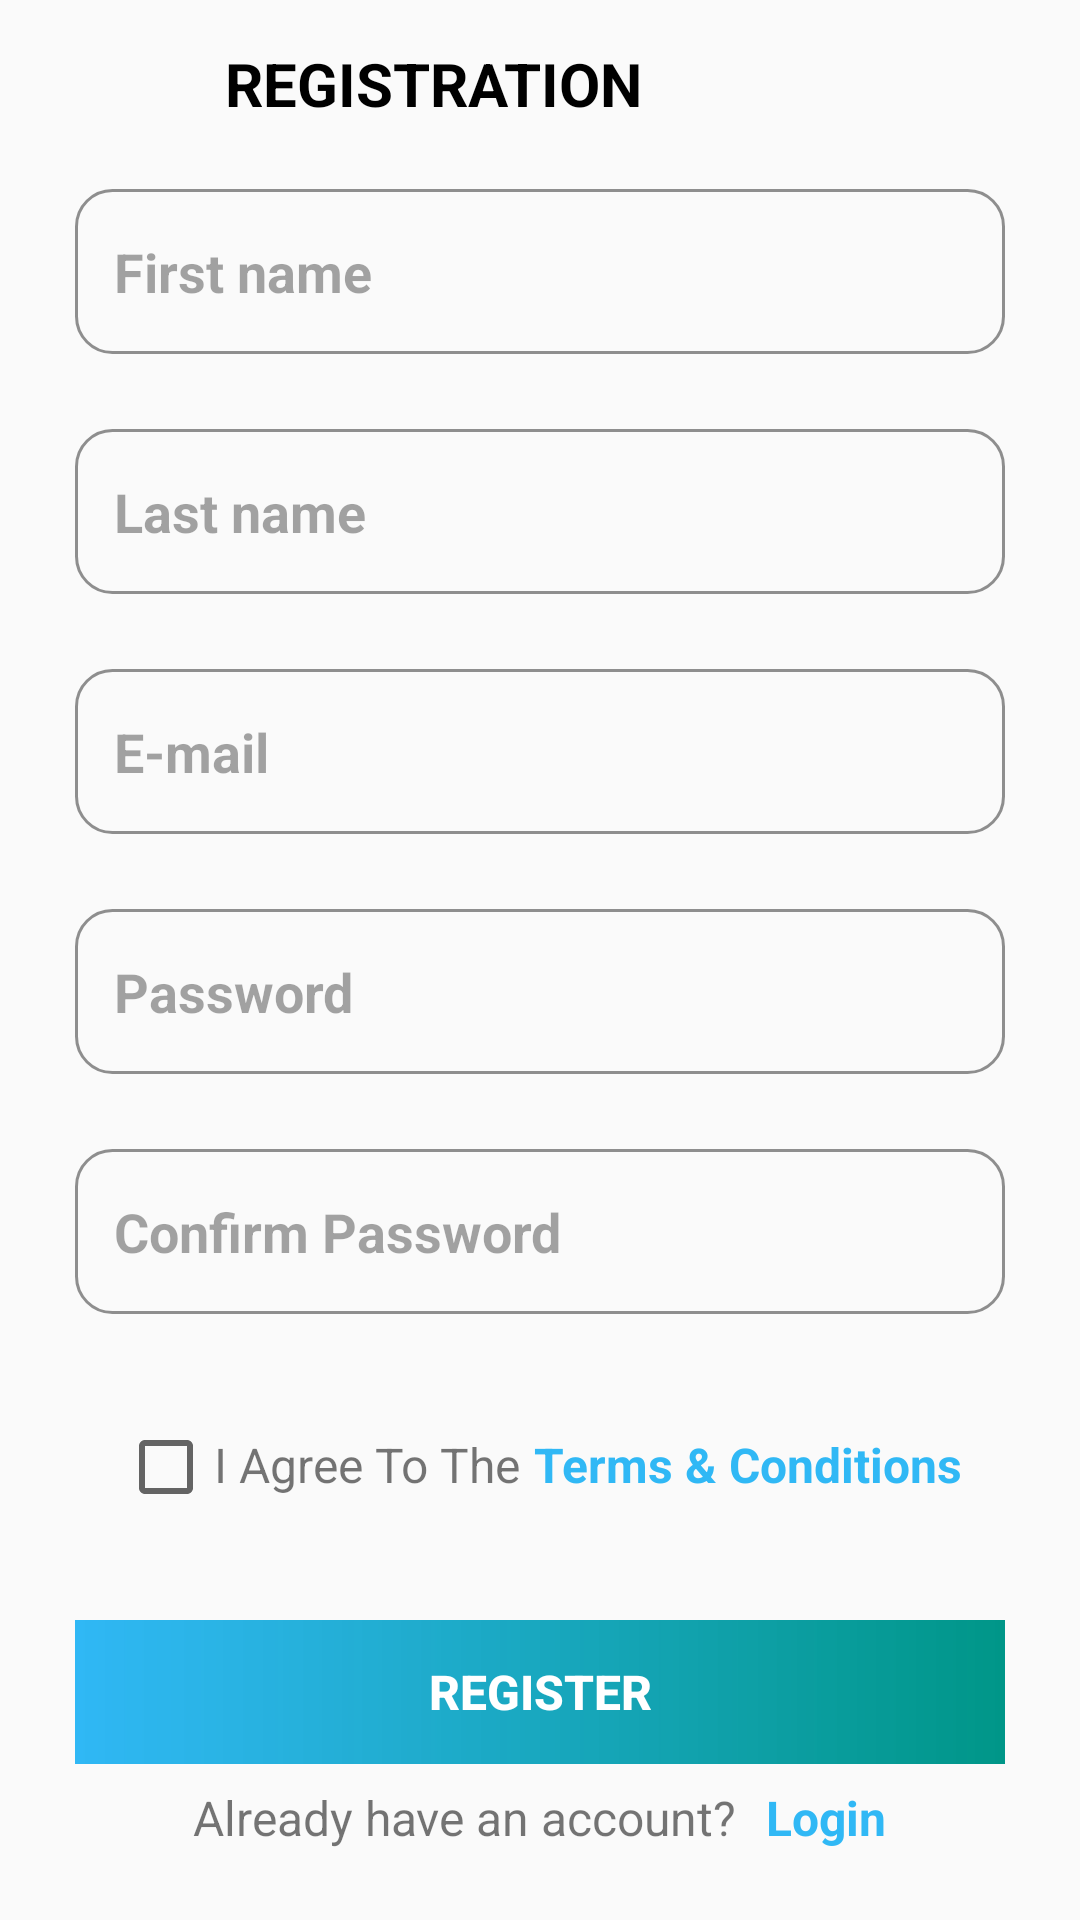

The Android layout XML behind this screen, and the referenced resources:
<!-- AndroidManifest.xml: activity theme Theme.AppCompat.DayNight.NoActionBar -->
<!-- res/layout/activity_registration.xml -->
<?xml version="1.0" encoding="utf-8"?>
<androidx.constraintlayout.widget.ConstraintLayout xmlns:android="http://schemas.android.com/apk/res/android"
    xmlns:app="http://schemas.android.com/apk/res-auto"
    xmlns:tools="http://schemas.android.com/tools"
    android:layout_width="match_parent"
    android:layout_height="match_parent"
    tools:context=".ui.fragments.activities.RegistrationActivity">


    <androidx.appcompat.widget.Toolbar
        android:id="@+id/toolbar"
        android:layout_width="match_parent"
        android:layout_height="wrap_content"
        app:layout_constraintEnd_toEndOf="parent"
        app:layout_constraintStart_toStartOf="parent"
        app:layout_constraintTop_toTopOf="parent">

        <TextView
            android:id="@+id/textView"
            style="@style/ThemeOverlay.Material3.AutoCompleteTextView.OutlinedBox"
            android:layout_width="match_parent"
            android:layout_height="wrap_content"
            android:gravity="start"
            android:layout_marginStart="75dp"
            android:text="REGISTRATION"
            android:textColor="@color/black"
            android:textSize="20sp"
            android:textStyle="bold"
            app:layout_constraintBottom_toBottomOf="parent"
            app:layout_constraintTop_toTopOf="parent"
            app:layout_constraintVertical_bias="0.04000002" />


    </androidx.appcompat.widget.Toolbar>


    <ScrollView
        android:layout_marginTop="10dp"
        android:layout_width="match_parent"
        android:layout_height="650dp"
        app:layout_constraintBottom_toBottomOf="parent"
        app:layout_constraintEnd_toEndOf="parent"
        app:layout_constraintStart_toStartOf="parent"
        app:layout_constraintTop_toBottomOf="@+id/toolbar"
        app:layout_constraintVertical_bias="0.04000002"
        >

        <LinearLayout
            android:layout_width="match_parent"
            android:layout_height="match_parent"
            android:orientation="vertical">

            <EditText
                android:id="@+id/firstName"
                style="@style/ThemeOverlay.Material3.AutoCompleteTextView.OutlinedBox"
                android:layout_width="match_parent"
                android:layout_height="55dp"
                android:layout_marginHorizontal="25dp"
                android:background="@drawable/edit_text_background"
                android:hint="First name"
                android:padding="13dp"
                android:textColorHint="#5B000000"
                android:textStyle="bold"
                app:layout_constraintBottom_toBottomOf="parent"
                app:layout_constraintEnd_toEndOf="parent"
                app:layout_constraintStart_toStartOf="parent"
                app:layout_constraintTop_toTopOf="parent"
                app:layout_constraintVertical_bias="0.04000002" />

            <EditText
                android:layout_marginTop="25dp"
                android:id="@+id/lastName"
                style="@style/ThemeOverlay.Material3.AutoCompleteTextView.OutlinedBox"
                android:layout_width="match_parent"
                android:layout_height="55dp"
                android:layout_marginHorizontal="25dp"
                android:background="@drawable/edit_text_background"
                android:hint="Last name"
                android:padding="13dp"
                android:textColorHint="#5B000000"
                android:textStyle="bold"
                app:layout_constraintBottom_toBottomOf="parent"
                app:layout_constraintEnd_toEndOf="parent"
                app:layout_constraintStart_toStartOf="parent"
                app:layout_constraintTop_toTopOf="parent"
                app:layout_constraintVertical_bias="0.17" />

            <EditText
                android:layout_marginTop="25dp"
                android:id="@+id/et_email_register"
                style="@style/ThemeOverlay.Material3.AutoCompleteTextView.OutlinedBox"
                android:layout_width="match_parent"
                android:layout_height="55dp"
                android:layout_marginHorizontal="25dp"
                android:background="@drawable/edit_text_background"
                android:hint="E-mail"
                android:padding="13dp"
                android:textColorHint="#5B000000"
                android:textStyle="bold"
                app:layout_constraintBottom_toBottomOf="parent"
                app:layout_constraintEnd_toEndOf="parent"
                app:layout_constraintStart_toStartOf="parent"
                app:layout_constraintTop_toTopOf="parent"
                app:layout_constraintVertical_bias="0.3" />

            <EditText
                android:layout_marginTop="25dp"
                android:id="@+id/et_email_password"
                style="@style/ThemeOverlay.Material3.AutoCompleteTextView.OutlinedBox"
                android:layout_width="match_parent"
                android:layout_height="55dp"
                android:layout_marginHorizontal="25dp"
                android:background="@drawable/edit_text_background"
                android:hint="Password"
                android:inputType="textPassword"
                android:padding="13dp"
                android:textColorHint="#5B000000"
                android:textStyle="bold"
                app:layout_constraintBottom_toBottomOf="parent"
                app:layout_constraintEnd_toEndOf="parent"
                app:layout_constraintStart_toStartOf="parent"
                app:layout_constraintTop_toTopOf="parent"
                app:layout_constraintVertical_bias="0.43" />

            <EditText
                android:layout_marginTop="25dp"
                android:id="@+id/et_confirm_password_register"
                style="@style/ThemeOverlay.Material3.AutoCompleteTextView.OutlinedBox"
                android:layout_width="match_parent"
                android:layout_height="55dp"
                android:layout_marginHorizontal="25dp"
                android:background="@drawable/edit_text_background"
                android:hint="Confirm Password"
                android:inputType="textPassword"
                android:padding="13dp"
                android:textColorHint="#5B000000"
                android:textStyle="bold"
                app:layout_constraintBottom_toBottomOf="parent"
                app:layout_constraintEnd_toEndOf="parent"
                app:layout_constraintStart_toStartOf="parent"
                app:layout_constraintTop_toTopOf="parent"
                app:layout_constraintVertical_bias="0.56" />

            <LinearLayout
                android:layout_marginTop="35dp"
                android:layout_gravity="center"
                android:id="@+id/linearLayout"
                android:layout_width="wrap_content"
                android:layout_height="wrap_content"
                app:layout_constraintBottom_toBottomOf="parent"
                app:layout_constraintEnd_toEndOf="parent"
                app:layout_constraintStart_toStartOf="parent"
                app:layout_constraintTop_toBottomOf="@+id/et_confirm_password_register"
                app:layout_constraintVertical_bias="0.13999999">

                <CheckBox
                    android:id="@+id/checkBox"
                    android:layout_width="wrap_content"
                    android:layout_height="wrap_content" />

                <TextView
                    android:layout_width="wrap_content"
                    android:layout_height="wrap_content"
                    android:gravity="center"
                    android:text="I Agree To The "
                    android:textSize="16sp" />
                <TextView
                    android:layout_width="wrap_content"
                    android:layout_height="wrap_content"
                    android:gravity="center"
                    android:textSize="16sp"
                    android:textStyle="bold"
                    android:text="Terms &amp; Conditions"
                    android:textColor="@color/appColor"/>

            </LinearLayout>

            <Button
                android:layout_marginTop="35dp"
                android:id="@+id/register"
                android:layout_width="match_parent"
                android:layout_height="wrap_content"
                android:layout_marginHorizontal="25dp"
                android:background="@drawable/button_background"
                android:text="REGISTER"
                android:textSize="16sp"
                app:layout_constraintBottom_toBottomOf="parent"
                app:layout_constraintTop_toBottomOf="@+id/linearLayout"
                app:layout_constraintVertical_bias="0.22000003"
                android:textColor="@color/white"
                android:textStyle="bold"/>

            <LinearLayout
                android:layout_marginTop="7dp"
                android:layout_gravity="center"
                android:layout_width="wrap_content"
                android:layout_height="wrap_content"
                app:layout_constraintBottom_toBottomOf="parent"
                app:layout_constraintEnd_toEndOf="@+id/register"
                app:layout_constraintStart_toStartOf="@+id/register"
                app:layout_constraintTop_toBottomOf="@+id/register">

                <TextView
                    android:layout_width="wrap_content"
                    android:layout_height="wrap_content"
                    android:text="Already have an account?"
                    android:textSize="16sp"
                    android:layout_marginEnd="10dp"/>

                <TextView
                    android:id="@+id/reg_to_login"
                    android:layout_width="wrap_content"
                    android:layout_height="wrap_content"
                    android:text="Login"
                    android:textSize="16sp"
                    android:textStyle="bold"
                    android:textColor="@color/appColor"/>

            </LinearLayout>






        </LinearLayout>


    </ScrollView>



</androidx.constraintlayout.widget.ConstraintLayout>
<!-- resources referenced by this layout -->
<resources>
  <color name="appColor">#D003A9F4</color>
  <color name="black">#FF000000</color>
  <color name="white">#FFFFFFFF</color>
  <!-- drawable button_background (drawable) -->
  <?xml version="1.0" encoding="utf-8"?>
  <shape xmlns:android="http://schemas.android.com/apk/res/android"
      android:shape="rectangle">
      <gradient
          android:angle="360"
          android:startColor="@color/appColor"
          android:endColor="#009688"/>
  
      <corners android:radius="@dimen/button_background_radius"/>
  
  </shape>
  <!-- drawable edit_text_background (drawable) -->
  <?xml version="1.0" encoding="utf-8"?>
  <shape xmlns:android="http://schemas.android.com/apk/res/android">
      <stroke
          android:width="1dp"
          android:color="#A4535353" />
      <corners
          android:radius="12dp"/>
  
  </shape>
  <style name="Theme.AppCompat.DayNight.NoActionBar">
          <item name="windowActionBar">false</item>
          <item name="windowNoTitle">true</item>
      </style>
</resources>
